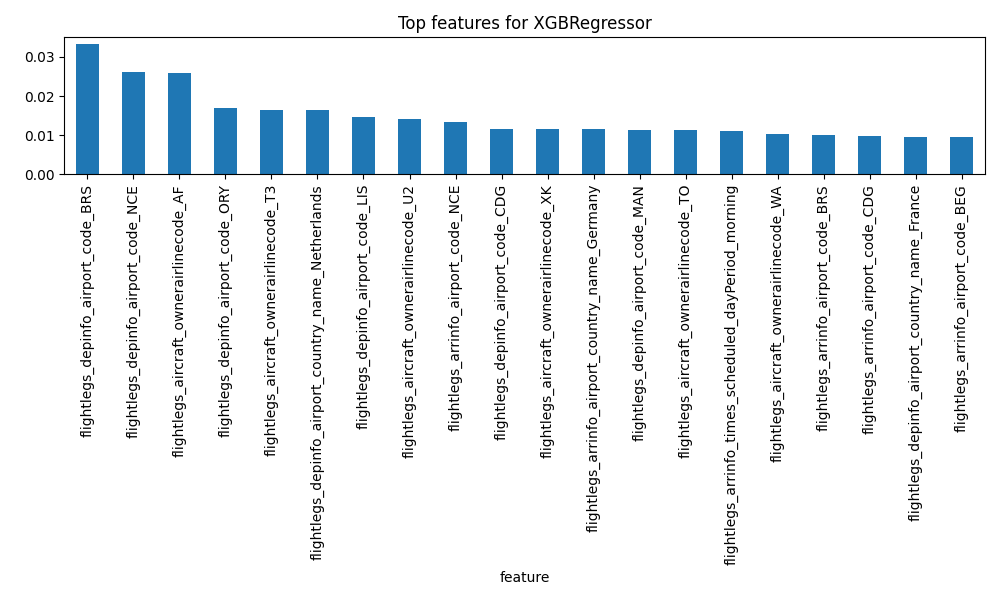

Data behind this chart, as committed beside it:
feature, importance
flightlegs_depinfo_airport_code_BRS, 0.03336
flightlegs_depinfo_airport_code_NCE, 0.02611
flightlegs_aircraft_ownerairlinecode_AF, 0.02601
flightlegs_depinfo_airport_code_ORY, 0.01689
flightlegs_aircraft_ownerairlinecode_T3, 0.01647
flightlegs_depinfo_airport_country_name_…, 0.01636
flightlegs_depinfo_airport_code_LIS, 0.01452
flightlegs_aircraft_ownerairlinecode_U2, 0.01412
flightlegs_arrinfo_airport_code_NCE, 0.01346
flightlegs_depinfo_airport_code_CDG, 0.0117
flightlegs_aircraft_ownerairlinecode_XK, 0.01163
flightlegs_arrinfo_airport_country_name_…, 0.01156
flightlegs_depinfo_airport_code_MAN, 0.01131
flightlegs_aircraft_ownerairlinecode_TO, 0.01129
flightlegs_arrinfo_times_scheduled_dayPe…, 0.01117
flightlegs_aircraft_ownerairlinecode_WA, 0.01023
flightlegs_arrinfo_airport_code_BRS, 0.01006
flightlegs_arrinfo_airport_code_CDG, 0.009785
flightlegs_depinfo_airport_country_name_…, 0.009553
flightlegs_arrinfo_airport_code_BEG, 0.009422
flightlegs_depinfo_airport_country_name_…, 0.008906
flightlegs_aircraft_typecode_321, 0.008511
flightlegs_aircraft_ownerairlinecode_QW, 0.0084
flightlegs_aircraft_ownerairlinecode_HV, 0.008269
flightlegs_arrinfo_airport_code_MAN, 0.008219
flightlegs_aircraft_ownerairlinecode_VY, 0.008062
flightlegs_arrinfo_airport_code_BOD, 0.007901
flightlegs_depinfo_airport_country_name_…, 0.00786
flightlegs_arrinfo_airport_code_VCE, 0.007792
flightlegs_depinfo_airport_code_DUS, 0.007784
flightlegs_arrinfo_airport_code_PRG, 0.007733
flightlegs_arrinfo_airport_code_HEL, 0.007487
flightlegs_depinfo_airport_code_FLR, 0.007135
flightlegs_arrinfo_airport_code_VIE, 0.007103
flightlegs_depinfo_airport_code_LCY, 0.007038
flightlegs_depinfo_airport_code_NAP, 0.006786
flightlegs_arrinfo_airport_country_name_…, 0.006774
flightlegs_aircraft_ownerairlinecode_YY, 0.006334
flightlegs_arrinfo_airport_code_AMS, 0.006304
flightlegs_aircraft_ownerairlinecode_AY, 0.00628
flightlegs_arrinfo_times_scheduled_dayPe…, 0.006177
flightlegs_depinfo_airport_code_BCN, 0.006143
flightlegs_arrinfo_airport_code_DBV, 0.00572
flightlegs_aircraft_ownerairlinecode_BA, 0.005711
flightlegs_arrinfo_airport_code_KGS, 0.00562
flightlegs_arrinfo_airport_code_ATH, 0.005609
flightlegs_depinfo_airport_code_MUC, 0.005235
flightlegs_arrinfo_airport_code_TRD, 0.005122
flightlegs_aircraft_typecode_7M8, 0.005111
flightlegs_arrinfo_airport_code_CFU, 0.005107
flightlegs_arrinfo_airport_country_name_…, 0.005072
flightlegs_arrinfo_airport_code_OPO, 0.005031
flightlegs_depinfo_airport_country_name_…, 0.004927
flightlegs_depinfo_airport_code_LYS, 0.004883
flightlegs_arrinfo_airport_country_name_…, 0.00488
flightlegs_arrinfo_airport_code_DUB, 0.004878
flightlegs_depinfo_airport_code_BER, 0.004862
flightlegs_aircraft_ownerairlinecode_PS, 0.004776
flightlegs_arrinfo_airport_code_NAP, 0.00477
flightlegs_depinfo_airport_country_name_…, 0.004668
... 394 more rows
